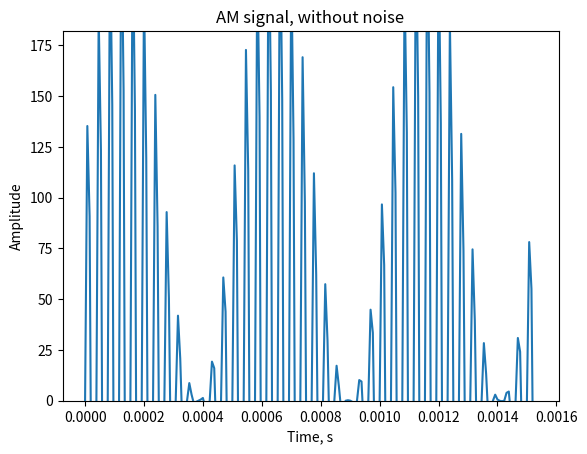

Generate this figure with matplotlib: (Note: this script raises an exception after producing the figure.)
import matplotlib.pyplot as plt
import numpy as np


class Noise_hw:

    def __init__(self) -> None:
        self.N = 13
        self.threshold = 0.7

        self.A = 10 * self.N
        self.B = 2 * self.N
        self.fc = 2_000 * self.N
        self.fm = 150 * self.N

        self.fs = 5 * self.fc

    def make_am_signal(self, t: list[float], noise: bool = True, noise_scale: float = 0.3) -> list[float]:
        x1 = self.A * np.sin(2 * np.pi * self.fc * t)
        x2 = self.B * np.sin(2 * np.pi * self.fm * t)
        signal = (1 + x2 / self.B) * x1
        if noise:
            signal += np.random.normal(0, noise_scale * self.A, signal.shape)
        return signal

    def make_fm_signal(self, t: list[float], noise: bool = True, noise_scale: float = 0.3) -> list[float]:
        x2 = self.B * np.sin(2 * np.pi * self.fm * t)
        signal = self.A * np.sin(2 * np.pi * self.fc * t + x2)
        if noise:
            signal += np.random.normal(0, noise_scale * self.A, signal.shape)
        return signal

    def draw_plot(self, x: list[float], y: list[float], xlabel: str, ylabel: str,
                  title: str, filename: str) -> None:
        _, ax = plt.subplots()
        ax.set_xlabel(xlabel)
        ax.set_ylabel(ylabel)
        ax.set_ylim(0, self.A + 2 * self.B)
        ax.set_title(title)

        x, y = zip(*sorted(zip(x, y)))
        ax.plot(x, y)
        plt.savefig(f"dz2_img/{filename}")

    def all_plots(self, make_signal: callable, pre: str) -> None:
        t = np.arange(15 * self.fc / self.fm) / self.fs
        wave = make_signal(t, False)
        wave_with_noise = make_signal(t, True)

        # fast FT
        freqs = np.fft.fftfreq(len(wave), 1 / self.fs)
        ffts = np.abs(np.fft.fft(wave)) / len(wave)
        ffts_with_noise = np.abs(np.fft.fft(wave_with_noise) / len(wave_with_noise))

        # spectrum treshhold
        ffts_filtered_raw = np.fft.fft(wave_with_noise) / len(wave)
        mask = np.abs(ffts_filtered_raw) < self.threshold
        ffts_filtered_raw[mask] = 0
        ffts_filtered = np.abs(ffts_filtered_raw)

        # Inverse fast FT
        wave_filtered = np.abs(np.fft.ifft(ffts_filtered_raw)) * len(wave)

        # Signal plot
        self.draw_plot(t, wave, "Time, s", "Amplitude", f"{pre} signal, without noise", f"{pre}_signal.png")
        self.draw_plot(t, wave_with_noise, "Time, s", "Amplitude", f"{pre} signal, with noise",
                       f"{pre}_signal_with_noise.png")

        # Double-sided spectrum
        self.draw_plot(freqs, ffts, "Frequency, Hz", "Amplitude",
                       f"Double-sided spectrum of {pre} signal, without noise", f"{pre}_spectrum_double_sided.png")
        self.draw_plot(freqs, ffts_with_noise, "Frequency, Hz", "Amplitude",
                       f"Double-sided spectrum of {pre} signal, with noise",
                       f"{pre}_spectrum_double_sided_with_noise.png")
        self.draw_plot(freqs, ffts_filtered, "Frequency, Hz", "Amplitude",
                       f"Double-sided spectrum of {pre} signal, after noise filtering",
                       f"{pre}_spectrum_double_sided_filtered.png")

        # Single-sided spectrum
        l = len(wave) // 2
        freqs = np.fft.fftfreq(len(wave), 1 / self.fs)[:l]
        ffts = (np.abs(np.fft.fft(wave)) / len(wave))[:l]
        ffts_with_noise = (np.abs(np.fft.fft(wave_with_noise)) / len(wave_with_noise))[:l]

        ffts_filtered_raw = np.fft.fft(wave_with_noise) / len(wave)
        mask = np.abs(ffts_filtered_raw) < self.threshold
        ffts_filtered_raw[mask] = 0
        ffts_filtered = np.abs(ffts_filtered_raw)

        self.draw_plot(freqs, ffts, "Frequency, Hz", "Amplitude",
                       f"Single-sided spectrum of {pre} signal, without noise", f"{pre}_spectrum_single_sided.png")
        self.draw_plot(freqs, ffts_with_noise, "Frequency, Hz", "Amplitude",
                       f"Single-sided spectrum of {pre} signal, with noise",
                       f"{pre}_spectrum_single_sided_with_noise.png")
        self.draw_plot(freqs, ffts_filtered, "Frequency, Hz", "Amplitude",
                       f"Single-sided spectrum of {pre} signal, after noise filtering",
                       f"{pre}_spectrum_single_sided_filtered.png")

        # Filtered signal (after inverse DFT)
        self.draw_plot(t, wave_filtered, "Time, s", "Amplitude", f"{pre} signal, after noise filtering",
                       f"{pre}_signal_filtered.png")

    def do_work(self):
        self.all_plots(self.make_am_signal, "AM")
        self.all_plots(self.make_fm_signal, "FM")


if __name__ == '__main__':
    hw = Noise_hw()
    hw.do_work()
